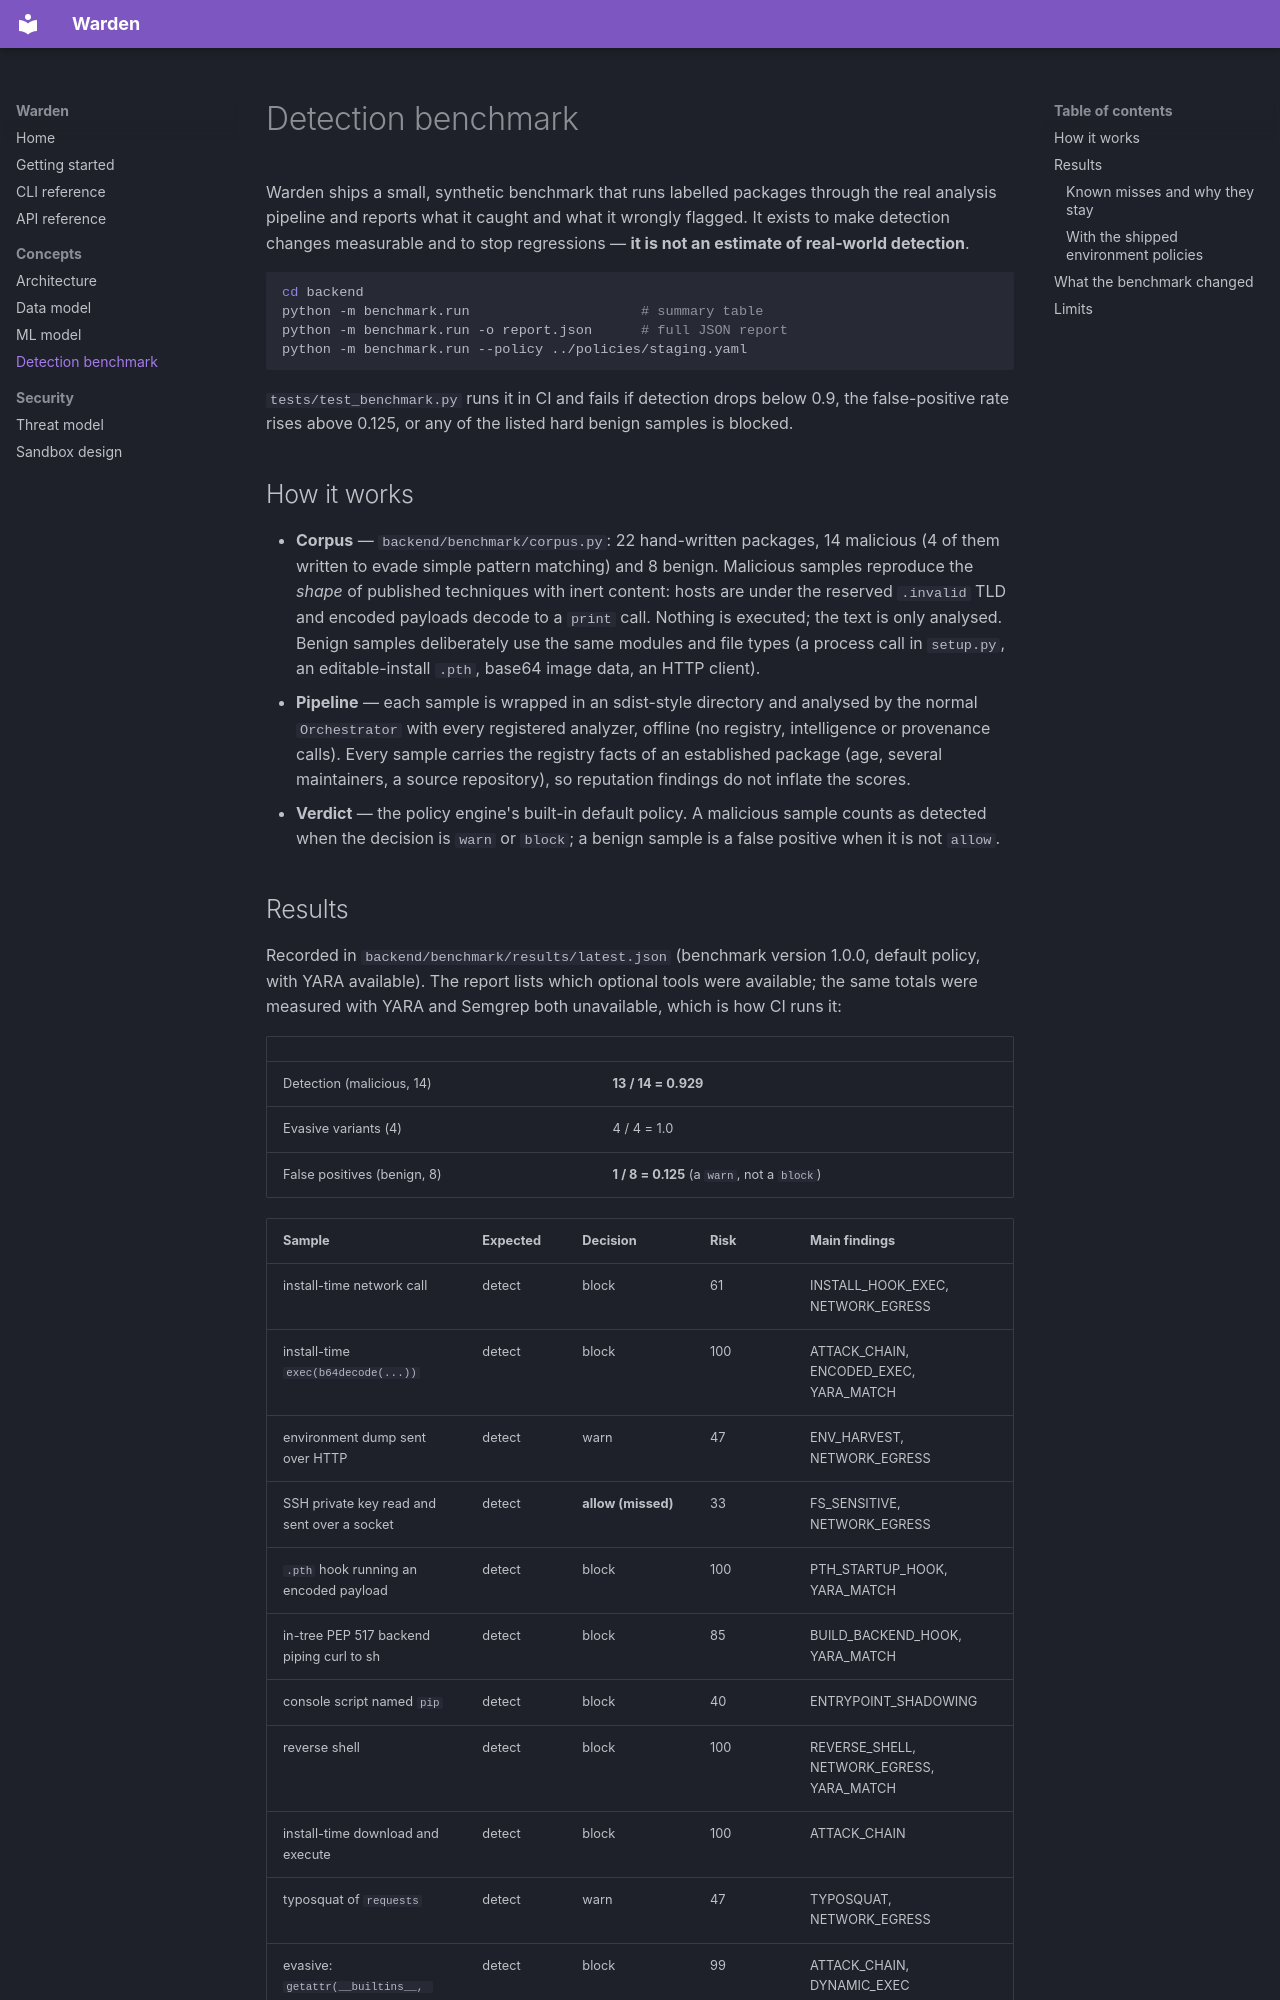

repository: rakshit-737/warden-supply-chain-firewall · page: BENCHMARK/index.html · generator: mkdocs

# Detection benchmark

Warden ships a small, synthetic benchmark that runs labelled packages through the real analysis
pipeline and reports what it caught and what it wrongly flagged. It exists to make detection
changes measurable and to stop regressions — **it is not an estimate of real-world detection**.

```bash
cd backend
python -m benchmark.run                     # summary table
python -m benchmark.run -o report.json      # full JSON report
python -m benchmark.run --policy ../policies/staging.yaml
```

`tests/test_benchmark.py` runs it in CI and fails if detection drops below 0.9, the false-positive
rate rises above 0.125, or any of the listed hard benign samples is blocked.

## How it works

* **Corpus** — `backend/benchmark/corpus.py`: 22 hand-written packages, 14 malicious (4 of them
  written to evade simple pattern matching) and 8 benign. Malicious samples reproduce the *shape*
  of published techniques with inert content: hosts are under the reserved `.invalid` TLD and
  encoded payloads decode to a `print` call. Nothing is executed; the text is only analysed.
  Benign samples deliberately use the same modules and file types (a process call in `setup.py`,
  an editable-install `.pth`, base64 image data, an HTTP client).
* **Pipeline** — each sample is wrapped in an sdist-style directory and analysed by the normal
  `Orchestrator` with every registered analyzer, offline (no registry, intelligence or provenance
  calls). Every sample carries the registry facts of an established package (age, several
  maintainers, a source repository), so reputation findings do not inflate the scores.
* **Verdict** — the policy engine's built-in default policy. A malicious sample counts as detected
  when the decision is `warn` or `block`; a benign sample is a false positive when it is not `allow`.
